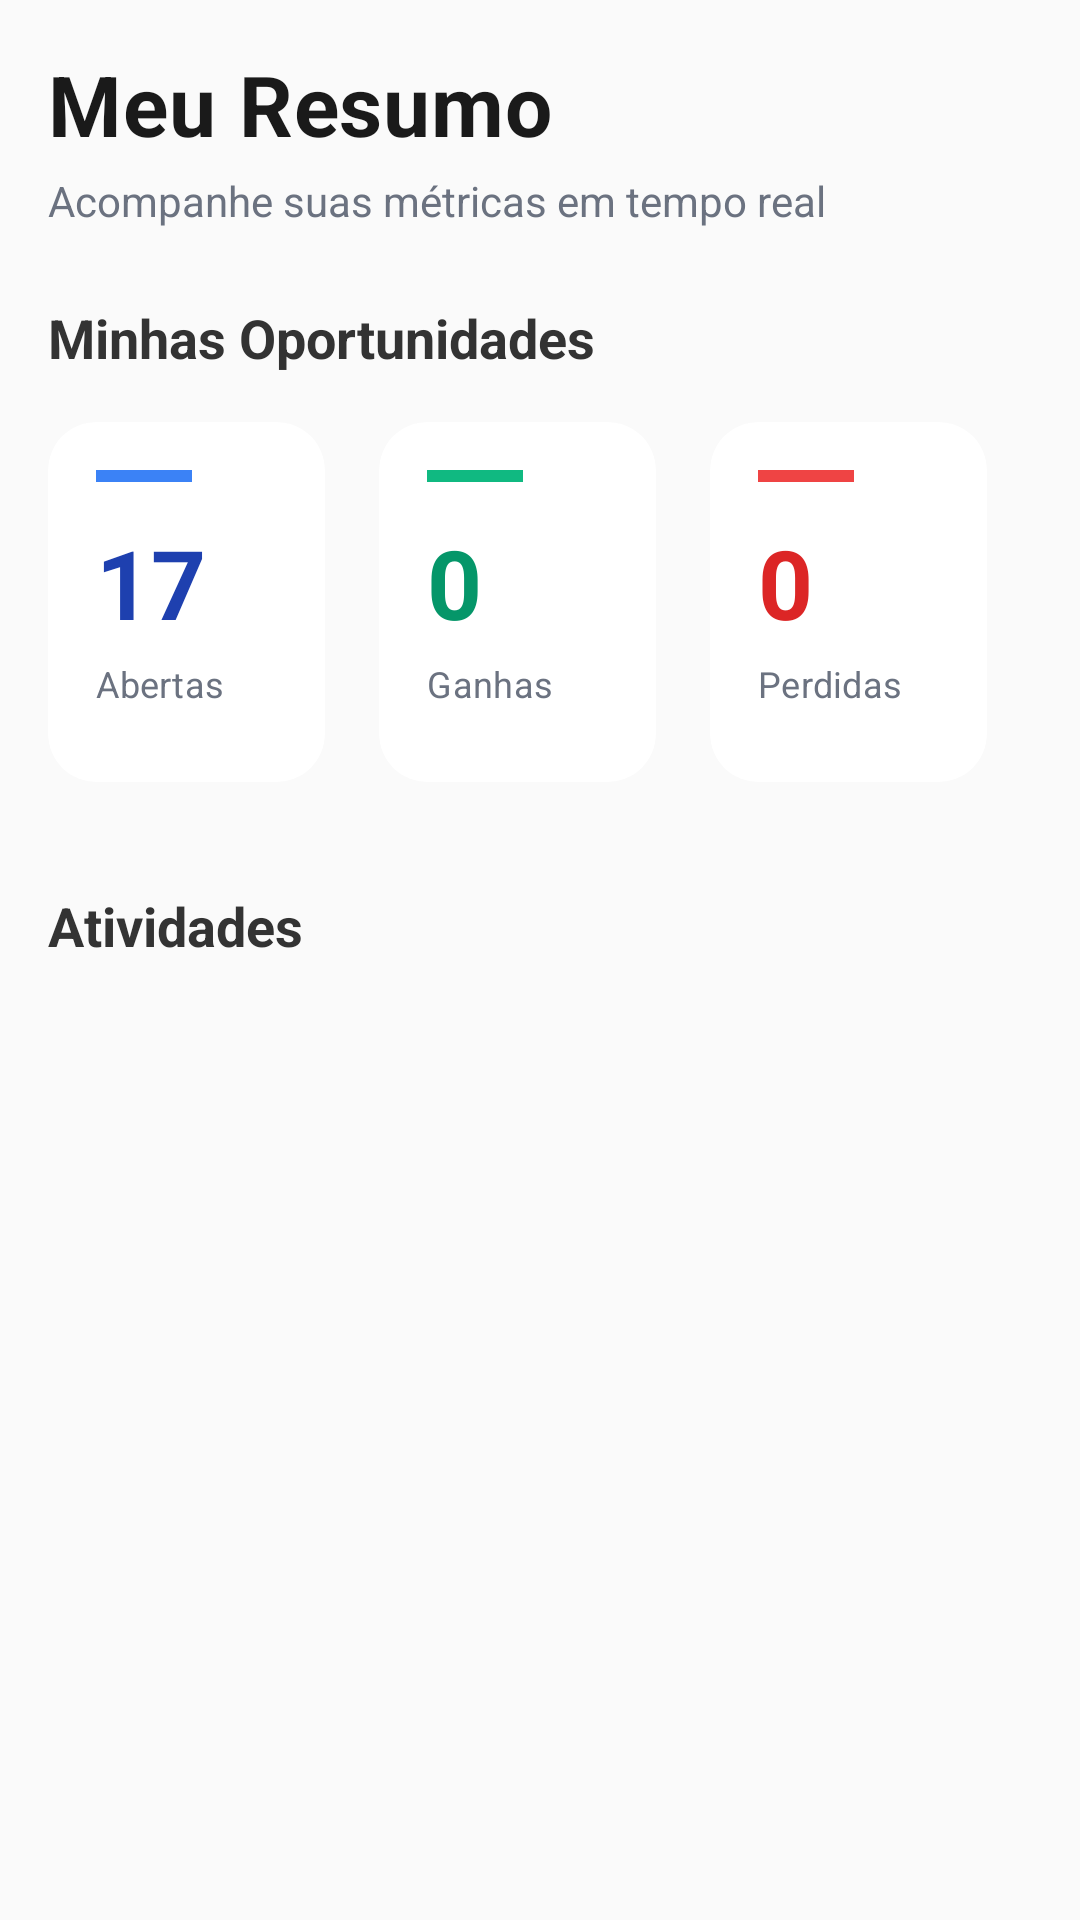

Layout XML and referenced resources for this Android screen:
<!-- AndroidManifest.xml: application theme Theme.CommercialMonitoringApp -->
<!-- res/layout/fragment_home.xml -->
<?xml version="1.0" encoding="utf-8"?>
<ScrollView xmlns:android="http://schemas.android.com/apk/res/android"
    xmlns:app="http://schemas.android.com/apk/res-auto"
    xmlns:tools="http://schemas.android.com/tools"
    android:layout_width="match_parent"
    android:layout_height="match_parent">

    <LinearLayout
        android:layout_width="match_parent"
        android:layout_height="wrap_content"
        android:orientation="vertical"
        android:padding="16dp">

        <TextView
            android:layout_width="match_parent"
            android:layout_height="wrap_content"
            android:text="Meu Resumo"
            android:textSize="28sp"
            android:textStyle="bold"
            android:textColor="#1A1A1A"
            android:letterSpacing="0.01"
            android:lineSpacingExtra="2dp" />

        <TextView
            android:layout_width="match_parent"
            android:layout_height="wrap_content"
            android:text="Acompanhe suas métricas em tempo real"
            android:textSize="14sp"
            android:textColor="#6B7280"
            android:layout_marginTop="4dp" />

        
        <TextView
            android:layout_width="match_parent"
            android:layout_height="wrap_content"
            android:text="Minhas Oportunidades"
            android:textSize="18sp"
            android:textStyle="bold"
            android:textColor="#333333"
            android:layout_marginTop="24dp"
            android:layout_marginBottom="12dp" />

        
        <LinearLayout
            android:paddingVertical="4dp"
            android:layout_marginEnd="15dp"
            android:layout_width="match_parent"
            android:layout_height="wrap_content"
            android:orientation="horizontal"
            android:layout_marginBottom="24dp"
            android:baselineAligned="false">


            
            <LinearLayout
                android:layout_width="0dp"
                android:layout_height="wrap_content"
                android:layout_weight="1"
                android:layout_marginEnd="12dp"
                android:orientation="vertical">

                <androidx.cardview.widget.CardView
                    android:layout_width="match_parent"
                    android:layout_height="120dp"
                    app:cardCornerRadius="16dp"
                    app:cardElevation="0dp"
                    app:cardBackgroundColor="#FFFFFF"
                    android:clickable="true"
                    android:focusable="true">

                    <LinearLayout
                        android:layout_width="match_parent"
                        android:layout_height="match_parent"
                        android:orientation="vertical"
                        android:padding="16dp">

                        <View
                            android:layout_width="32dp"
                            android:layout_height="4dp"
                            android:background="#3B82F6"
                            android:layout_marginBottom="12dp" />

                        <TextView
                            android:id="@+id/oportunidadesAbertas"
                            android:layout_width="wrap_content"
                            android:layout_height="wrap_content"
                            android:text="17"
                            android:textSize="32sp"
                            android:textStyle="bold"
                            android:textColor="#1E40AF"
                            android:layout_marginBottom="4dp" />

                        <TextView
                            android:layout_width="wrap_content"
                            android:layout_height="wrap_content"
                            android:text="Abertas"
                            android:textSize="12sp"
                            android:textColor="#6B7280"
                            android:letterSpacing="0.01" />

                    </LinearLayout>

                </androidx.cardview.widget.CardView>

            </LinearLayout>

            
            <LinearLayout
                android:layout_width="0dp"
                android:layout_height="wrap_content"
                android:layout_weight="1"
                android:layout_marginHorizontal="6dp"
                android:orientation="vertical">

                <androidx.cardview.widget.CardView
                    android:layout_width="match_parent"
                    android:layout_height="120dp"
                    app:cardCornerRadius="16dp"
                    app:cardElevation="0dp"
                    app:cardBackgroundColor="#FFFFFF"
                    android:clickable="true"
                    android:focusable="true">

                    <LinearLayout
                        android:layout_width="match_parent"
                        android:layout_height="match_parent"
                        android:orientation="vertical"
                        android:padding="16dp">

                        <View
                            android:layout_width="32dp"
                            android:layout_height="4dp"
                            android:background="#10B981"
                            android:layout_marginBottom="12dp" />

                        <TextView
                            android:id="@+id/oportunidadesGanhas"
                            android:layout_width="wrap_content"
                            android:layout_height="wrap_content"
                            android:text="0"
                            android:textSize="32sp"
                            android:textStyle="bold"
                            android:textColor="#059669"
                            android:layout_marginBottom="4dp" />

                        <TextView
                            android:layout_width="wrap_content"
                            android:layout_height="wrap_content"
                            android:text="Ganhas"
                            android:textSize="12sp"
                            android:textColor="#6B7280"
                            android:letterSpacing="0.01" />

                    </LinearLayout>

                </androidx.cardview.widget.CardView>

            </LinearLayout>

            
            <LinearLayout
                android:layout_width="0dp"
                android:layout_height="wrap_content"
                android:layout_weight="1"
                android:layout_marginStart="12dp"
                android:orientation="vertical">

                <androidx.cardview.widget.CardView
                    android:layout_width="match_parent"
                    android:layout_height="120dp"
                    app:cardCornerRadius="16dp"
                    app:cardElevation="0dp"
                    app:cardBackgroundColor="#FFFFFF"
                    android:clickable="true"
                    android:focusable="true">

                    <LinearLayout
                        android:layout_width="match_parent"
                        android:layout_height="match_parent"
                        android:orientation="vertical"
                        android:padding="16dp">

                        <View
                            android:layout_width="32dp"
                            android:layout_height="4dp"
                            android:background="#EF4444"
                            android:layout_marginBottom="12dp" />

                        <TextView
                            android:id="@+id/oportunidadesPerdidas"
                            android:layout_width="wrap_content"
                            android:layout_height="wrap_content"
                            android:text="0"
                            android:textSize="32sp"
                            android:textStyle="bold"
                            android:textColor="#DC2626"
                            android:layout_marginBottom="4dp" />

                        <TextView
                            android:layout_width="wrap_content"
                            android:layout_height="wrap_content"
                            android:text="Perdidas"
                            android:textSize="12sp"
                            android:textColor="#6B7280"
                            android:letterSpacing="0.01" />

                    </LinearLayout>

                </androidx.cardview.widget.CardView>

            </LinearLayout>

        </LinearLayout>

        <LinearLayout
            android:layout_width="match_parent"
            android:layout_height="wrap_content"
            android:orientation="horizontal"
            android:layout_marginBottom="12dp"
            android:gravity="center_vertical">

            <TextView
                android:layout_width="0dp"
                android:layout_height="wrap_content"
                android:layout_weight="1"
                android:text="Atividades"
                android:textSize="18sp"
                android:textStyle="bold"
                android:textColor="#333333" />

            <ImageView
                android:id="@+id/filterIconHome"
                android:layout_width="40dp"
                android:layout_height="40dp"
                android:background="?attr/selectableItemBackgroundBorderless"
                android:clickable="true"
                android:focusable="true"
                android:padding="8dp"
                android:src="@drawable/filter"
                android:contentDescription="Filter"
                app:tint="#757575" />

        </LinearLayout>

        <androidx.recyclerview.widget.RecyclerView
            android:id="@+id/atividadesRecyclerView"
            android:layout_width="match_parent"
            android:layout_height="wrap_content" />

    </LinearLayout>

</ScrollView>
<!-- resources referenced by this layout -->
<resources>
  <style name="Theme.CommercialMonitoringApp" parent="Base.Theme.CommercialMonitoringApp" />
  <style name="Base.Theme.CommercialMonitoringApp" parent="Theme.AppCompat.Light.NoActionBar">
          
          
      </style>
</resources>
